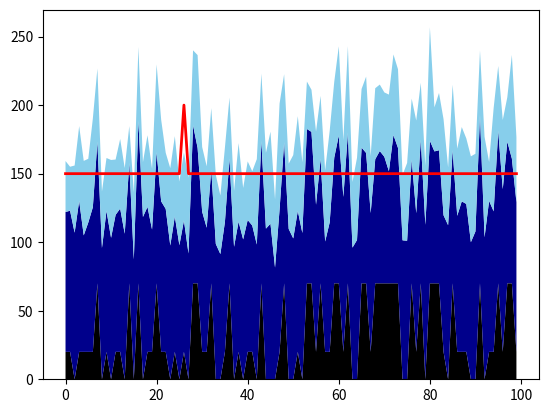

Write the Python code that produced this figure.
import matplotlib.pyplot as plt 
import random


simulationszeit = 100
windkraft_anzahl = 30
wasserkraft_anzahl = 1

wasserkraft_liste = []
windkraft_liste = []
kohlekraft_liste = []
verbrauch_liste = []

for zeit in range(simulationszeit):
    verbrauch_liste.append(150)
    wasserkraft = wasserkraft_anzahl * 100 * random.gauss(1, 0.1)
    wasserkraft_liste.append(wasserkraft)
    windkraft = 0
    for kraftwerke in range(windkraft_anzahl):
        if random.uniform(0, 100) <= 50:
            # STÖRUNG: kein Strom wird produziert
            windkraft = windkraft + 0
        else:
            # Normalbetrieb: 
            windkraft = windkraft + random.uniform(0, 7)
    windkraft_liste.append(windkraft)
    
    kohlekraft= random.choice((0, 20, 70))
    kohlekraft_liste.append(kohlekraft)

plt.stackplot(range(simulationszeit), kohlekraft_liste, wasserkraft_liste, windkraft_liste,
              colors=('black','darkblue','skyblue'))

# erstes Element der verbrauch_liste auf 200 setzen:
verbrauch_liste[0]=200
# shuffeln der gesamten Liste
random.shuffle(verbrauch_liste)

plt.plot(verbrauch_liste, c = "red", lw = 2)
plt.show()
